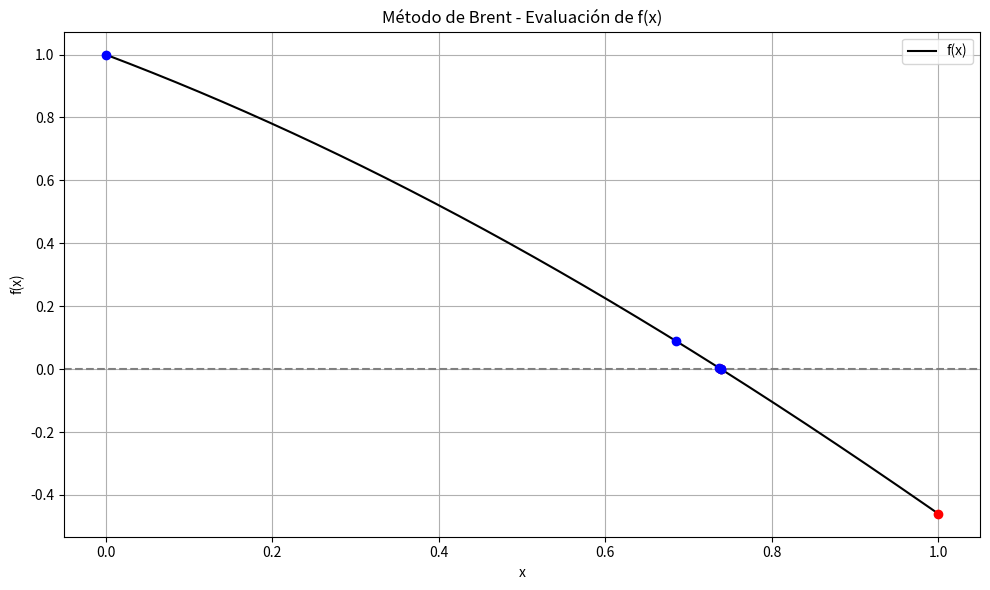

Recreate this plot in Python.
import numpy as np
import matplotlib.pyplot as plt

def brent(f, a=0.0, b=1.0, tol=1e-12, max_iter=100):
    fa = f(a)
    fb = f(b)
    if fa * fb >= 0:
        raise ValueError("La función debe tener signos opuestos en los extremos del intervalo.")

    if abs(fa) < abs(fb):
        a, b = b, a
        fa, fb = fb, fa

    c = a
    fc = fa
    d = b  # Inicializar d como numérico
    mflag = True

    for i in range(max_iter):
        if fa != fc and fb != fc:
            # Interpolación cuadrática inversa
            s = a * fb * fc / ((fa - fb) * (fa - fc)) + \
                b * fa * fc / ((fb - fa) * (fb - fc)) + \
                c * fa * fb / ((fc - fa) * (fc - fb))
        elif fa != fb:
            # Método de la secante
            s = b - fb * (b - a) / (fb - fa)
        else:
            # Bisección directa si todos son iguales
            s = (a + b) / 2

        # Criterios para rechazar s y usar bisección
        conditions = [
            not (min(a, b) < s < max(a, b)),
            mflag and abs(s - b) >= abs(b - c) / 2,
            not mflag and abs(s - b) >= abs(c - d) / 2,
            mflag and abs(b - c) < tol,
            not mflag and abs(c - d) < tol
        ]

        if any(conditions):
            s = (a + b) / 2
            mflag = True
        else:
            mflag = False

        fs = f(s)
        d, c = c, b
        fc, fb_old = fb, fb  # Guardar por seguridad

        if fa * fs < 0:
            b = s
            fb = fs
        else:
            a = s
            fa = fs

        if abs(fa) < abs(fb):
            a, b = b, a
            fa, fb = fb, fa

        if abs(fb) < tol or abs(b - a) < tol:
            return b

    raise RuntimeError("El método de Brent no converge")

# Definición de la función
def f(x):
    return np.cos(x) - x

# Intervalo conocido que encierra la raíz
a, b = 0, 1

# Guardamos los puntos evaluados manualmente
puntos_evaluados = []

# Envolvemos f para guardar puntos
def f_tracking(x):
    fx = f(x)
    puntos_evaluados.append((x, fx))
    return fx

# Ejecutamos el método de Brent
raiz = brent(f_tracking, a, b, tol=1e-10, max_iter=100)

print(f"Raíz aproximada: {raiz:.10f}")
print(f"f(raíz) = {f(raiz):.2e}")
print(f"Cantidad de evaluaciones: {len(puntos_evaluados)}")

# Gráfico
x_vals = np.linspace(a, b, 500)
y_vals = f(x_vals)

plt.figure(figsize=(10, 6))
plt.plot(x_vals, y_vals, label='f(x)', color='black')
plt.axhline(0, color='gray', linestyle='--')

# Puntos evaluados
for x, fx in puntos_evaluados:
    color = 'red' if fx < 0 else 'blue'
    plt.plot(x, fx, 'o', color=color)

plt.title("Método de Brent - Evaluación de f(x)")
plt.xlabel("x")
plt.ylabel("f(x)")
plt.grid(True)
plt.legend()
plt.tight_layout()
plt.show()
